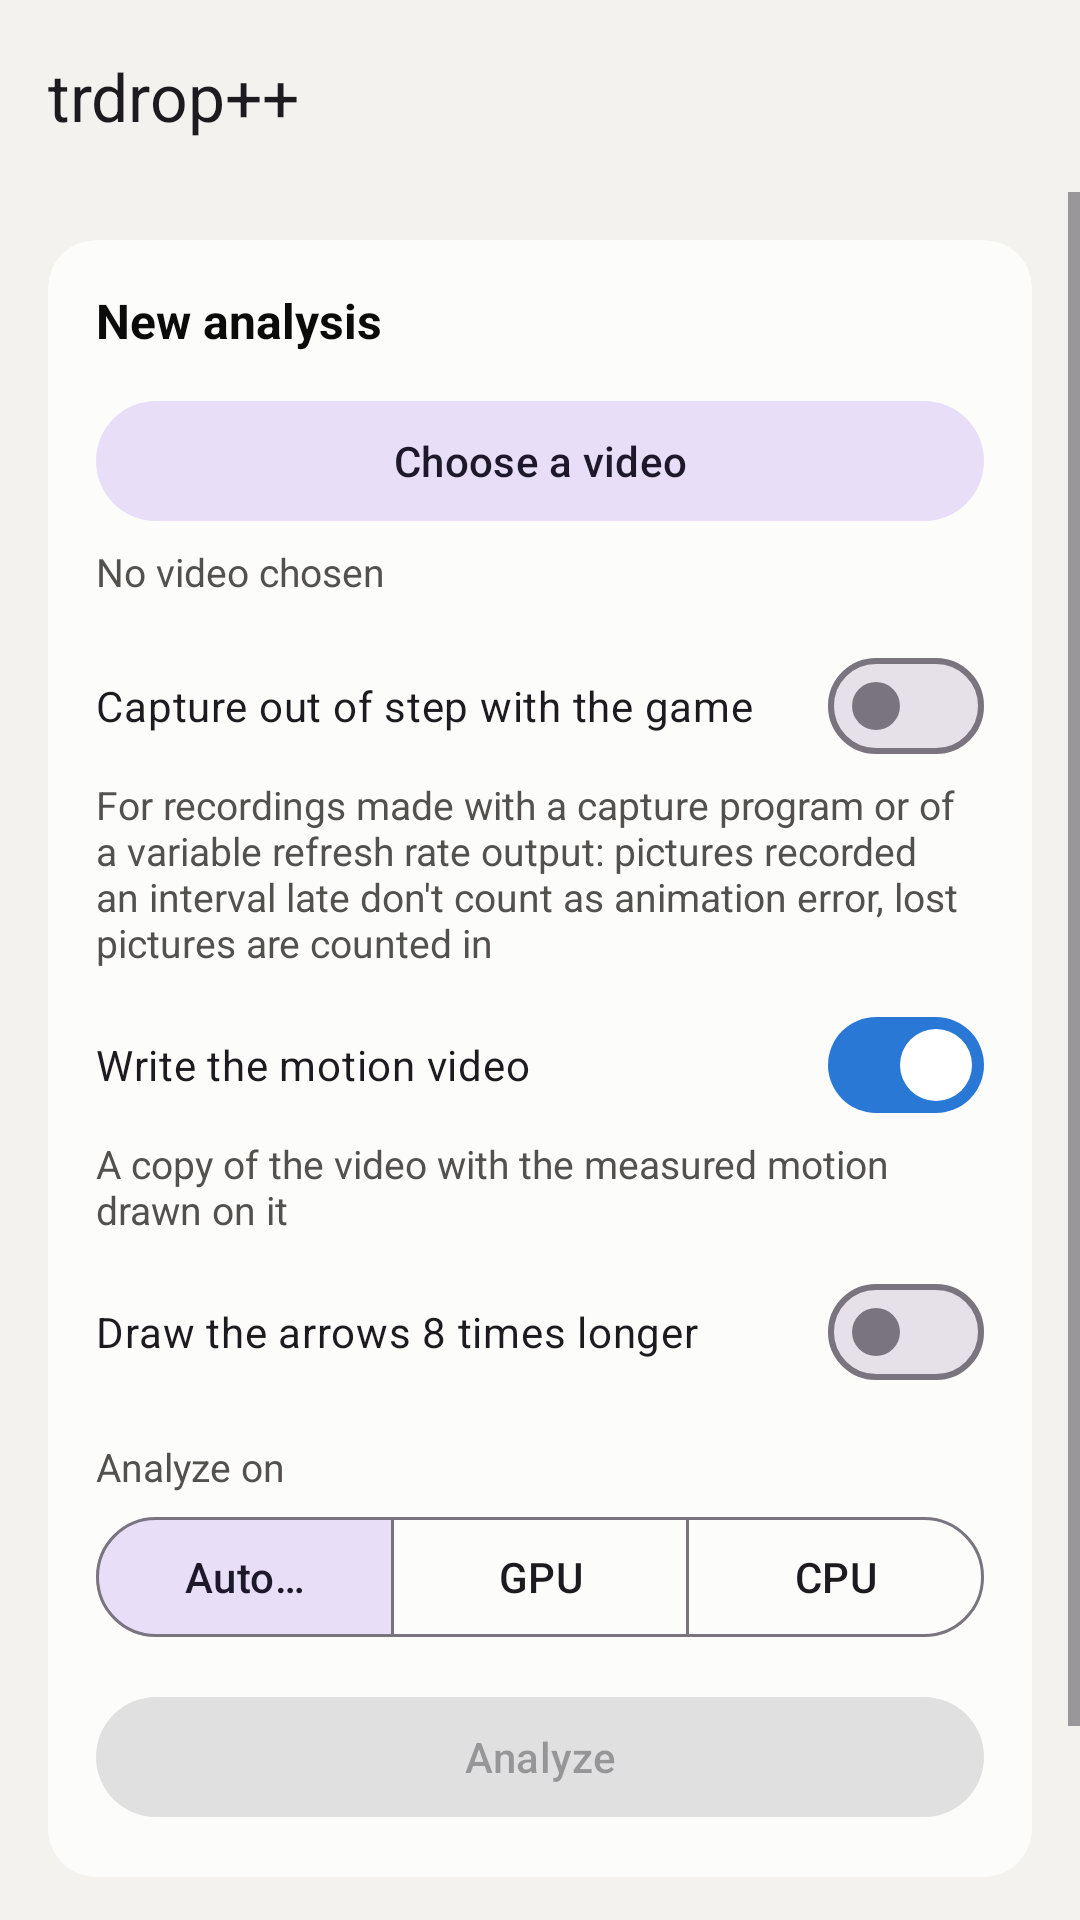

Android layout source for this screen:
<!-- AndroidManifest.xml: application theme Theme.Trdrop -->
<!-- res/layout/activity_main.xml -->
<?xml version="1.0" encoding="utf-8"?>
<LinearLayout xmlns:android="http://schemas.android.com/apk/res/android"
    xmlns:app="http://schemas.android.com/apk/res-auto"
    android:id="@+id/root"
    android:layout_width="match_parent"
    android:layout_height="match_parent"
    android:orientation="vertical">

    <com.google.android.material.appbar.MaterialToolbar
        android:id="@+id/toolbar"
        android:layout_width="match_parent"
        android:layout_height="?attr/actionBarSize"
        app:title="@string/app_name" />

    <ScrollView
        android:layout_width="match_parent"
        android:layout_height="0dp"
        android:layout_weight="1">

        <LinearLayout
            android:layout_width="match_parent"
            android:layout_height="wrap_content"
            android:orientation="vertical"
            android:padding="16dp">

            <com.google.android.material.card.MaterialCardView
                style="@style/Card"
                android:layout_width="match_parent"
                android:layout_height="wrap_content">

                <LinearLayout
                    android:layout_width="match_parent"
                    android:layout_height="wrap_content"
                    android:orientation="vertical"
                    android:padding="16dp">

                    <TextView
                        style="@style/CardTitle"
                        android:layout_width="wrap_content"
                        android:layout_height="wrap_content"
                        android:text="@string/new_analysis" />

                    <com.google.android.material.button.MaterialButton
                        android:id="@+id/pick"
                        style="@style/Widget.Material3.Button.TonalButton"
                        android:layout_width="match_parent"
                        android:layout_height="wrap_content"
                        android:layout_marginTop="12dp"
                        android:text="@string/pick_video" />

                    <TextView
                        android:id="@+id/video_name"
                        style="@style/Secondary"
                        android:layout_width="match_parent"
                        android:layout_height="wrap_content"
                        android:layout_marginTop="4dp"
                        android:ellipsize="middle"
                        android:singleLine="true"
                        android:text="@string/no_video" />

                    <com.google.android.material.materialswitch.MaterialSwitch
                        android:id="@+id/option_async"
                        android:layout_width="match_parent"
                        android:layout_height="wrap_content"
                        android:layout_marginTop="12dp"
                        android:text="@string/option_async" />

                    <TextView
                        style="@style/Secondary"
                        android:layout_width="match_parent"
                        android:layout_height="wrap_content"
                        android:text="@string/option_async_detail" />

                    <com.google.android.material.materialswitch.MaterialSwitch
                        android:id="@+id/option_motion_video"
                        android:layout_width="match_parent"
                        android:layout_height="wrap_content"
                        android:layout_marginTop="8dp"
                        android:checked="true"
                        android:text="@string/option_motion_video" />

                    <TextView
                        style="@style/Secondary"
                        android:layout_width="match_parent"
                        android:layout_height="wrap_content"
                        android:text="@string/option_motion_video_detail" />

                    <com.google.android.material.materialswitch.MaterialSwitch
                        android:id="@+id/option_arrows"
                        android:layout_width="match_parent"
                        android:layout_height="wrap_content"
                        android:layout_marginTop="8dp"
                        android:text="@string/option_arrows" />

                    <TextView
                        style="@style/Secondary"
                        android:layout_width="match_parent"
                        android:layout_height="wrap_content"
                        android:layout_marginTop="12dp"
                        android:text="@string/processor" />

                    <com.google.android.material.button.MaterialButtonToggleGroup
                        android:id="@+id/processor"
                        android:layout_width="match_parent"
                        android:layout_height="wrap_content"
                        android:layout_marginTop="4dp"
                        app:checkedButton="@+id/processor_auto"
                        app:selectionRequired="true"
                        app:singleSelection="true">

                        <com.google.android.material.button.MaterialButton
                            android:id="@+id/processor_auto"
                            style="@style/Widget.Material3.Button.OutlinedButton"
                            android:layout_width="0dp"
                            android:layout_height="wrap_content"
                            android:layout_weight="1"
                            android:text="@string/processor_auto" />

                        <com.google.android.material.button.MaterialButton
                            android:id="@+id/processor_gpu"
                            style="@style/Widget.Material3.Button.OutlinedButton"
                            android:layout_width="0dp"
                            android:layout_height="wrap_content"
                            android:layout_weight="1"
                            android:text="@string/processor_gpu" />

                        <com.google.android.material.button.MaterialButton
                            android:id="@+id/processor_cpu"
                            style="@style/Widget.Material3.Button.OutlinedButton"
                            android:layout_width="0dp"
                            android:layout_height="wrap_content"
                            android:layout_weight="1"
                            android:text="@string/processor_cpu" />
                    </com.google.android.material.button.MaterialButtonToggleGroup>

                    <com.google.android.material.button.MaterialButton
                        android:id="@+id/start"
                        android:layout_width="match_parent"
                        android:layout_height="wrap_content"
                        android:layout_marginTop="12dp"
                        android:enabled="false"
                        android:text="@string/start" />

                    <LinearLayout
                        android:id="@+id/progress_group"
                        android:layout_width="match_parent"
                        android:layout_height="wrap_content"
                        android:layout_marginTop="12dp"
                        android:orientation="vertical"
                        android:visibility="gone">

                        <TextView
                            android:id="@+id/progress_title"
                            android:layout_width="match_parent"
                            android:layout_height="wrap_content"
                            android:ellipsize="middle"
                            android:singleLine="true"
                            android:textColor="@color/chart_text_primary" />

                        <com.google.android.material.progressindicator.LinearProgressIndicator
                            android:id="@+id/progress"
                            android:layout_width="match_parent"
                            android:layout_height="wrap_content"
                            android:layout_marginTop="8dp"
                            android:max="1000" />

                        <LinearLayout
                            android:layout_width="match_parent"
                            android:layout_height="wrap_content"
                            android:gravity="center_vertical"
                            android:orientation="horizontal">

                            <TextView
                                android:id="@+id/progress_text"
                                style="@style/Secondary"
                                android:layout_width="0dp"
                                android:layout_height="wrap_content"
                                android:layout_weight="1" />

                            <com.google.android.material.button.MaterialButton
                                android:id="@+id/cancel"
                                style="@style/Widget.Material3.Button.TextButton"
                                android:layout_width="wrap_content"
                                android:layout_height="wrap_content"
                                android:text="@string/cancel" />
                        </LinearLayout>
                    </LinearLayout>

                    <TextView
                        android:id="@+id/message"
                        style="@style/Secondary"
                        android:layout_width="match_parent"
                        android:layout_height="wrap_content"
                        android:layout_marginTop="8dp"
                        android:visibility="gone" />
                </LinearLayout>
            </com.google.android.material.card.MaterialCardView>

            <TextView
                style="@style/CardTitle"
                android:layout_width="wrap_content"
                android:layout_height="wrap_content"
                android:layout_marginStart="4dp"
                android:layout_marginTop="24dp"
                android:text="@string/history" />

            <TextView
                android:id="@+id/history_empty"
                style="@style/Secondary"
                android:layout_width="wrap_content"
                android:layout_height="wrap_content"
                android:layout_marginStart="4dp"
                android:layout_marginTop="8dp"
                android:text="@string/history_empty" />

            <LinearLayout
                android:id="@+id/history"
                android:layout_width="match_parent"
                android:layout_height="wrap_content"
                android:orientation="vertical" />
        </LinearLayout>
    </ScrollView>
</LinearLayout>
<!-- resources referenced by this layout -->
<resources>
  <color name="chart_text_primary">#0B0B0B</color>
  <string name="app_name" translatable="false">trdrop++</string>
  <string name="cancel">Cancel</string>
  <string name="history">Earlier analyses</string>
  <string name="history_empty">Nothing analyzed yet</string>
  <string name="new_analysis">New analysis</string>
  <string name="no_video">No video chosen</string>
  <string name="option_arrows">Draw the arrows 8 times longer</string>
  <string name="option_async">Capture out of step with the game</string>
  <string name="option_async_detail">For recordings made with a capture program or of a variable refresh rate output: pictures recorded an interval late don\'t count as animation error, lost pictures are counted in</string>
  <string name="option_motion_video">Write the motion video</string>
  <string name="option_motion_video_detail">A copy of the video with the measured motion drawn on it</string>
  <string name="pick_video">Choose a video</string>
  <string name="processor">Analyze on</string>
  <string name="processor_auto">Automatic</string>
  <string name="processor_cpu" translatable="false">CPU</string>
  <string name="processor_gpu" translatable="false">GPU</string>
  <string name="start">Analyze</string>
  <style name="Card" parent="Widget.Material3.CardView.Filled">
          <item name="cardBackgroundColor">@color/chart_surface</item>
          <item name="cardCornerRadius">16dp</item>
      </style>
  <style name="CardTitle">
          <item name="android:textSize">16sp</item>
          <item name="android:textStyle">bold</item>
          <item name="android:textColor">@color/chart_text_primary</item>
      </style>
  <style name="Secondary">
          <item name="android:textSize">13sp</item>
          <item name="android:textColor">@color/chart_text_secondary</item>
      </style>
  <style name="Theme.Trdrop" parent="Theme.Material3.DayNight.NoActionBar">
          <item name="colorPrimary">@color/chart_series_1</item>
          <item name="android:windowBackground">@color/page_background</item>
          <item name="android:statusBarColor">@android:color/transparent</item>
          <item name="android:navigationBarColor">@android:color/transparent</item>
      </style>
  <color name="chart_surface">#FCFCFB</color>
  <color name="chart_text_secondary">#52514E</color>
  <color name="chart_series_1">#2A78D6</color>
  <color name="page_background">#F3F2EE</color>
</resources>
